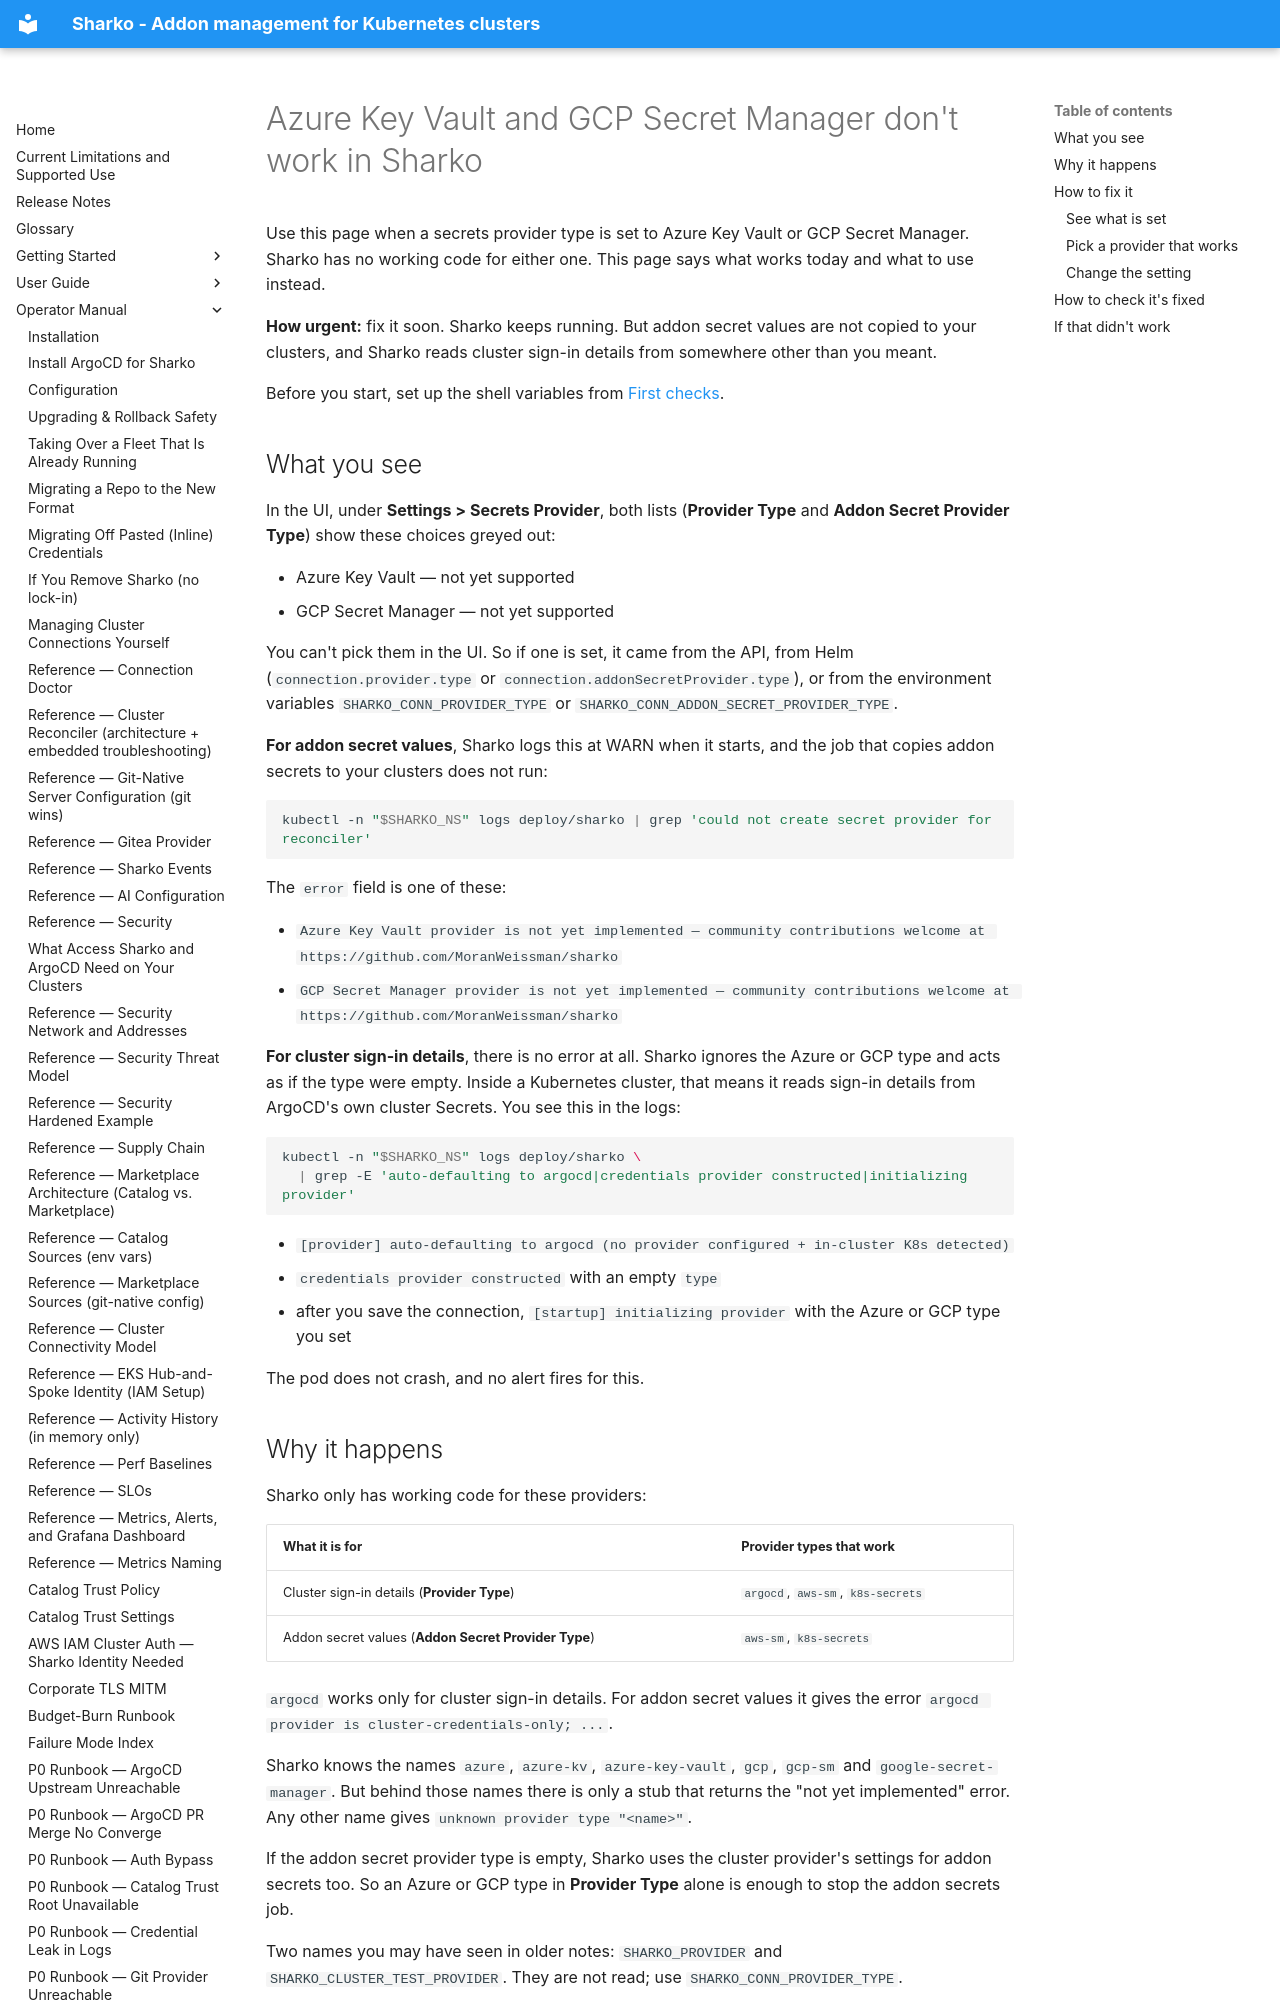

repository: MoranWeissman/sharko · page: operator/azure-gcp-provider-unimplemented/index.html · generator: mkdocs

# Azure Key Vault and GCP Secret Manager don't work in Sharko

Use this page when a secrets provider type is set to Azure Key Vault or
GCP Secret Manager. Sharko has no working code for either one. This page
says what works today and what to use instead.

**How urgent:** fix it soon. Sharko keeps running. But addon secret
values are not copied to your clusters, and Sharko reads cluster sign-in
details from somewhere other than you meant.

Before you start, set up the shell variables from
[First checks](troubleshooting.md#set-up-once).

## What you see

In the UI, under **Settings > Secrets Provider**, both lists (**Provider
Type** and **Addon Secret Provider Type**) show these choices greyed out:

- Azure Key Vault — not yet supported
- GCP Secret Manager — not yet supported

You can't pick them in the UI. So if one is set, it came from the API,
from Helm (`connection.provider.type` or
`connection.addonSecretProvider.type`), or from the environment variables
`SHARKO_CONN_PROVIDER_TYPE` or `SHARKO_CONN_ADDON_SECRET_PROVIDER_TYPE`.

**For addon secret values**, Sharko logs this at WARN when it starts, and
the job that copies addon secrets to your clusters does not run:

```sh
kubectl -n "$SHARKO_NS" logs deploy/sharko | grep 'could not create secret provider for reconciler'
```

The `error` field is one of these:

- `Azure Key Vault provider is not yet implemented — community contributions welcome at https://github.com/MoranWeissman/sharko`
- `GCP Secret Manager provider is not yet implemented — community contributions welcome at https://github.com/MoranWeissman/sharko`

**For cluster sign-in details**, there is no error at all. Sharko ignores
the Azure or GCP type and acts as if the type were empty. Inside a
Kubernetes cluster, that means it reads sign-in details from ArgoCD's own
cluster Secrets. You see this in the logs:

```sh
kubectl -n "$SHARKO_NS" logs deploy/sharko \
  | grep -E 'auto-defaulting to argocd|credentials provider constructed|initializing provider'
```

- `[provider] auto-defaulting to argocd (no provider configured + in-cluster K8s detected)`
- `credentials provider constructed` with an empty `type`
- after you save the connection, `[startup] initializing provider` with
  the Azure or GCP type you set

The pod does not crash, and no alert fires for this.

## Why it happens

Sharko only has working code for these providers:

| What it is for | Provider types that work |
|---|---|
| Cluster sign-in details (**Provider Type**) | `argocd`, `aws-sm`, `k8s-secrets` |
| Addon secret values (**Addon Secret Provider Type**) | `aws-sm`, `k8s-secrets` |

`argocd` works only for cluster sign-in details. For addon secret values
it gives the error `argocd provider is cluster-credentials-only; ...`.

Sharko knows the names `azure`, `azure-kv`, `azure-key-vault`, `gcp`,
`gcp-sm` and `google-secret-manager`. But behind those names there is
only a stub that returns the "not yet implemented" error. Any other name
gives `unknown provider type "<name>"`.

If the addon secret provider type is empty, Sharko uses the cluster
provider's settings for addon secrets too. So an Azure or GCP type in
**Provider Type** alone is enough to stop the addon secrets job.

Two names you may have seen in older notes: `SHARKO_PROVIDER` and
`SHARKO_CLUSTER_TEST_PROVIDER`. They are not read; use
`SHARKO_CONN_PROVIDER_TYPE`.

## How to fix it
